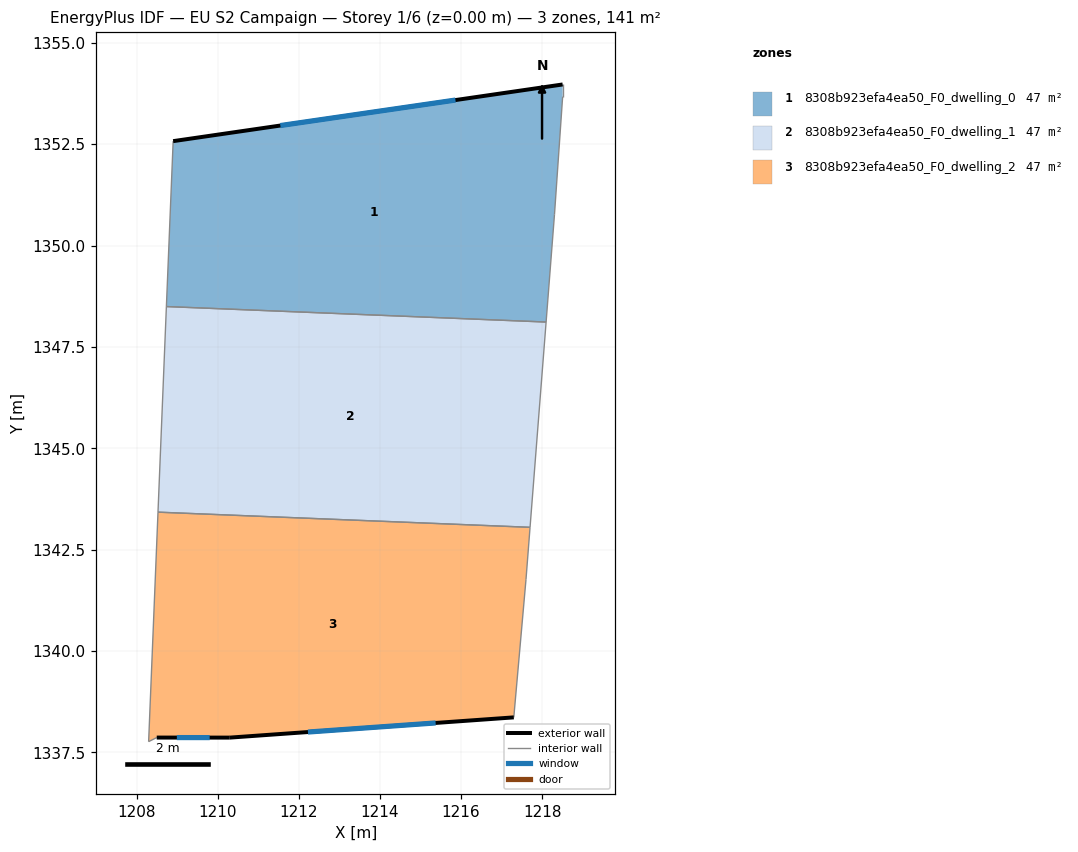
=== STOREY PLAN SPEC (per zone: floor XY polygon, exterior-wall plan segments, windows/doors) ===
zone 1: 8308b923efa4ea50_F0_dwelling_0  (47.1 m²)
  floor: (1218.51, 1353.97) (1218.51, 1353.67) (1218.30, 1350.77) (1218.10, 1348.11) (1208.73, 1348.50) (1208.90, 1352.58)
  exterior wall: (1218.51, 1353.97) – (1208.90, 1352.58)  [9.7 m]
    window: (1215.86, 1353.59) – (1211.54, 1352.96)  [5.9 m²]
  interior walls: 5
zone 2: 8308b923efa4ea50_F0_dwelling_1  (47.1 m²)
  floor: (1218.10, 1348.11) (1217.70, 1343.05) (1208.52, 1343.42) (1208.73, 1348.50)
  interior walls: 4
zone 3: 8308b923efa4ea50_F0_dwelling_2  (47.1 m²)
  floor: (1217.70, 1343.05) (1217.60, 1341.77) (1217.30, 1338.36) (1210.30, 1337.86) (1208.49, 1337.87) (1208.29, 1337.76) (1208.52, 1343.42)
  exterior wall: (1208.49, 1337.87) – (1210.30, 1337.86)  [1.8 m]
    window: (1208.99, 1337.86) – (1209.80, 1337.86)  [1.1 m²]
  exterior wall: (1210.30, 1337.86) – (1217.30, 1338.36)  [7.0 m]
    window: (1212.22, 1338.00) – (1215.37, 1338.23)  [4.3 m²]
  interior walls: 5

=== DERIVED (storey summary) ===
Building: EU S2 Campaign
Storey: 1 of 6  (floor level z = 0.00 m)
Storey gross floor area: 141.3 m²
Zones on this storey: 3
  - 8308b923efa4ea50_F0_dwelling_0: floor 47.1 m²; exterior wall 9.7 m (29.1 m²); 1 window(s) 5.9 m²; WWR 20.2%
  - 8308b923efa4ea50_F0_dwelling_1: floor 47.1 m²
  - 8308b923efa4ea50_F0_dwelling_2: floor 47.1 m²; exterior wall 8.8 m (26.5 m²); 2 window(s) 5.4 m²; WWR 20.2%
Zone adjacency (shared interzone walls):
  - 8308b923efa4ea50_F0_dwelling_0 ↔ 8308b923efa4ea50_F0_dwelling_1
  - 8308b923efa4ea50_F0_dwelling_1 ↔ 8308b923efa4ea50_F0_dwelling_2